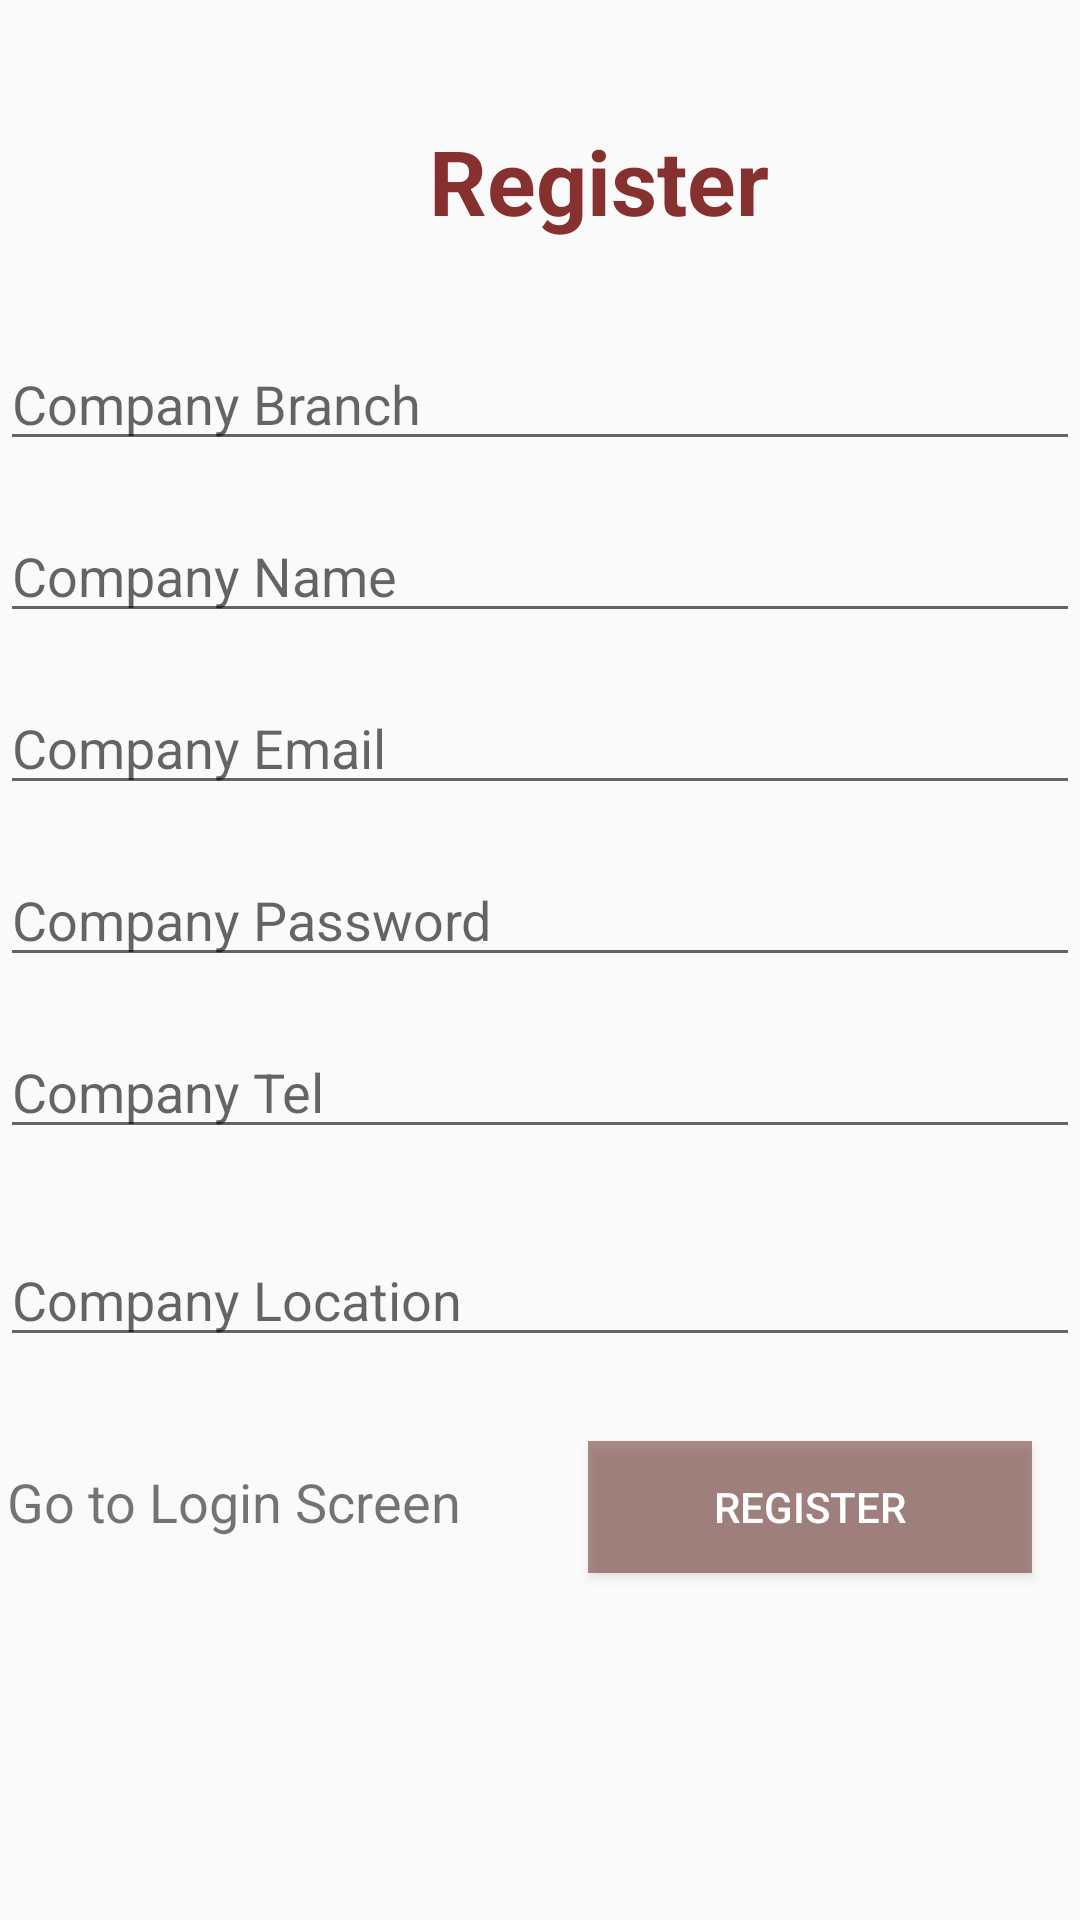

Here is an Android app screen rendered from its layout file. Give the layout XML and the strings, colors and styles it references.
<!-- AndroidManifest.xml: application theme AppTheme -->
<!-- res/layout/activity_register.xml -->
<?xml version="1.0" encoding="utf-8"?>
<androidx.constraintlayout.widget.ConstraintLayout xmlns:android="http://schemas.android.com/apk/res/android"
    xmlns:app="http://schemas.android.com/apk/res-auto"
    xmlns:tools="http://schemas.android.com/tools"
    android:layout_width="match_parent"
    android:layout_height="match_parent"
    tools:context=".RegisterActivity">

    <TextView
        android:id="@+id/textView2"
        android:layout_width="wrap_content"
        android:layout_height="wrap_content"
        android:layout_marginStart="143dp"
        android:layout_marginTop="40dp"
        android:layout_marginEnd="210dp"
        android:text="@string/register"
        android:textColor="#873030"
        android:textSize="30sp"
        android:textStyle="bold"
        app:layout_constraintEnd_toEndOf="parent"
        app:layout_constraintHorizontal_bias="0.0"
        app:layout_constraintStart_toStartOf="parent"
        app:layout_constraintTop_toTopOf="parent" />

    <EditText
        android:id="@+id/companyId"
        android:layout_width="match_parent"
        android:layout_height="wrap_content"
        android:layout_marginTop="32dp"
        android:ems="10"
        android:hint="@string/company_branch"
        android:inputType="textPersonName"
        android:textColor="#7B1010"
        app:layout_constraintTop_toBottomOf="@+id/textView2"
        tools:layout_editor_absoluteX="0dp" />

    <EditText
        android:id="@+id/companyName"
        android:layout_width="match_parent"
        android:layout_height="wrap_content"
        android:layout_marginTop="16dp"
        android:ems="10"
        android:hint="@string/company_name"
        android:importantForAutofill="no"
        android:inputType="textPersonName"
        android:textColor="#7B1010"
        app:layout_constraintTop_toBottomOf="@+id/companyId"
        tools:layout_editor_absoluteX="0dp" />

    <EditText
        android:id="@+id/companyEmail"
        android:layout_width="match_parent"
        android:layout_height="wrap_content"
        android:layout_marginTop="16dp"
        android:ems="10"
        android:hint="@string/company_email"
        android:inputType="textEmailAddress"
        android:textColor="#7B1010"
        app:layout_constraintTop_toBottomOf="@+id/companyName"
        tools:layout_editor_absoluteX="0dp" />

    <EditText
        android:id="@+id/companyPassword"
        android:layout_width="match_parent"
        android:layout_height="wrap_content"
        android:layout_marginTop="16dp"
        android:ems="10"
        android:hint="Company Password"
        android:textColor="#7B1010"
        android:inputType="textPassword"
        app:layout_constraintEnd_toEndOf="parent"
        app:layout_constraintStart_toStartOf="parent"
        app:layout_constraintTop_toBottomOf="@+id/companyEmail" />


    <EditText
        android:id="@+id/companyTel"
        android:layout_width="match_parent"
        android:layout_height="wrap_content"
        android:layout_marginTop="16dp"
        android:ems="10"
        android:hint="@string/company_tel"
        android:inputType="phone"
        android:textColor="#7B1010"
        app:layout_constraintTop_toBottomOf="@+id/companyPassword"
        tools:layout_editor_absoluteX="16dp" />

    <EditText
        android:id="@+id/companyLocation"
        android:layout_width="match_parent"
        android:layout_height="wrap_content"
        android:layout_marginTop="28dp"
        android:ems="10"
        android:hint="@string/company_location"
        android:inputType="text"
        android:textColor="#7B1010"
        app:layout_constraintTop_toBottomOf="@+id/companyTel"
        tools:layout_editor_absoluteX="16dp" />

    <Button
        android:id="@+id/btn_reg"
        android:layout_width="148dp"
        android:layout_height="44dp"
        android:layout_marginTop="28dp"
        android:layout_marginEnd="16dp"
        android:background="#84652722"
        android:text="@string/register"
        android:textColor="#fff"
        app:layout_constraintEnd_toEndOf="parent"
        app:layout_constraintTop_toBottomOf="@+id/companyLocation" />

    <TextView
        android:id="@+id/lgn_scrn"
        android:layout_width="wrap_content"
        android:layout_height="wrap_content"
        android:layout_marginStart="41dp"
        android:layout_marginTop="36dp"
        android:layout_marginEnd="148dp"
        android:text="Go to Login Screen"
        android:textSize="18sp"
        app:layout_constraintEnd_toStartOf="@+id/btn_reg"
        app:layout_constraintHorizontal_bias="0.268"
        app:layout_constraintStart_toStartOf="parent"
        app:layout_constraintTop_toBottomOf="@+id/companyLocation" />


</androidx.constraintlayout.widget.ConstraintLayout>
<!-- resources referenced by this layout -->
<resources>
  <string name="company_branch">Company Branch</string>
  <string name="company_email">Company Email</string>
  <string name="company_location">Company Location</string>
  <string name="company_name">Company Name</string>
  <string name="company_tel">Company Tel</string>
  <string name="register">Register</string>
  <style name="AppTheme" parent="Theme.AppCompat.Light.DarkActionBar">
          
          <item name="colorPrimary">@color/colorPrimary</item>
          <item name="colorPrimaryDark">@color/colorPrimaryDark</item>
          <item name="colorAccent">@color/colorAccent</item>
      </style>
  <!-- not gathered from this repository: default colours our renderer supplied (Android Studio template values) -->
  <color name="colorPrimary">#FF6200EE</color>
  <color name="colorPrimaryDark">#FF3700B3</color>
  <color name="colorAccent">#FF03DAC5</color>
</resources>
